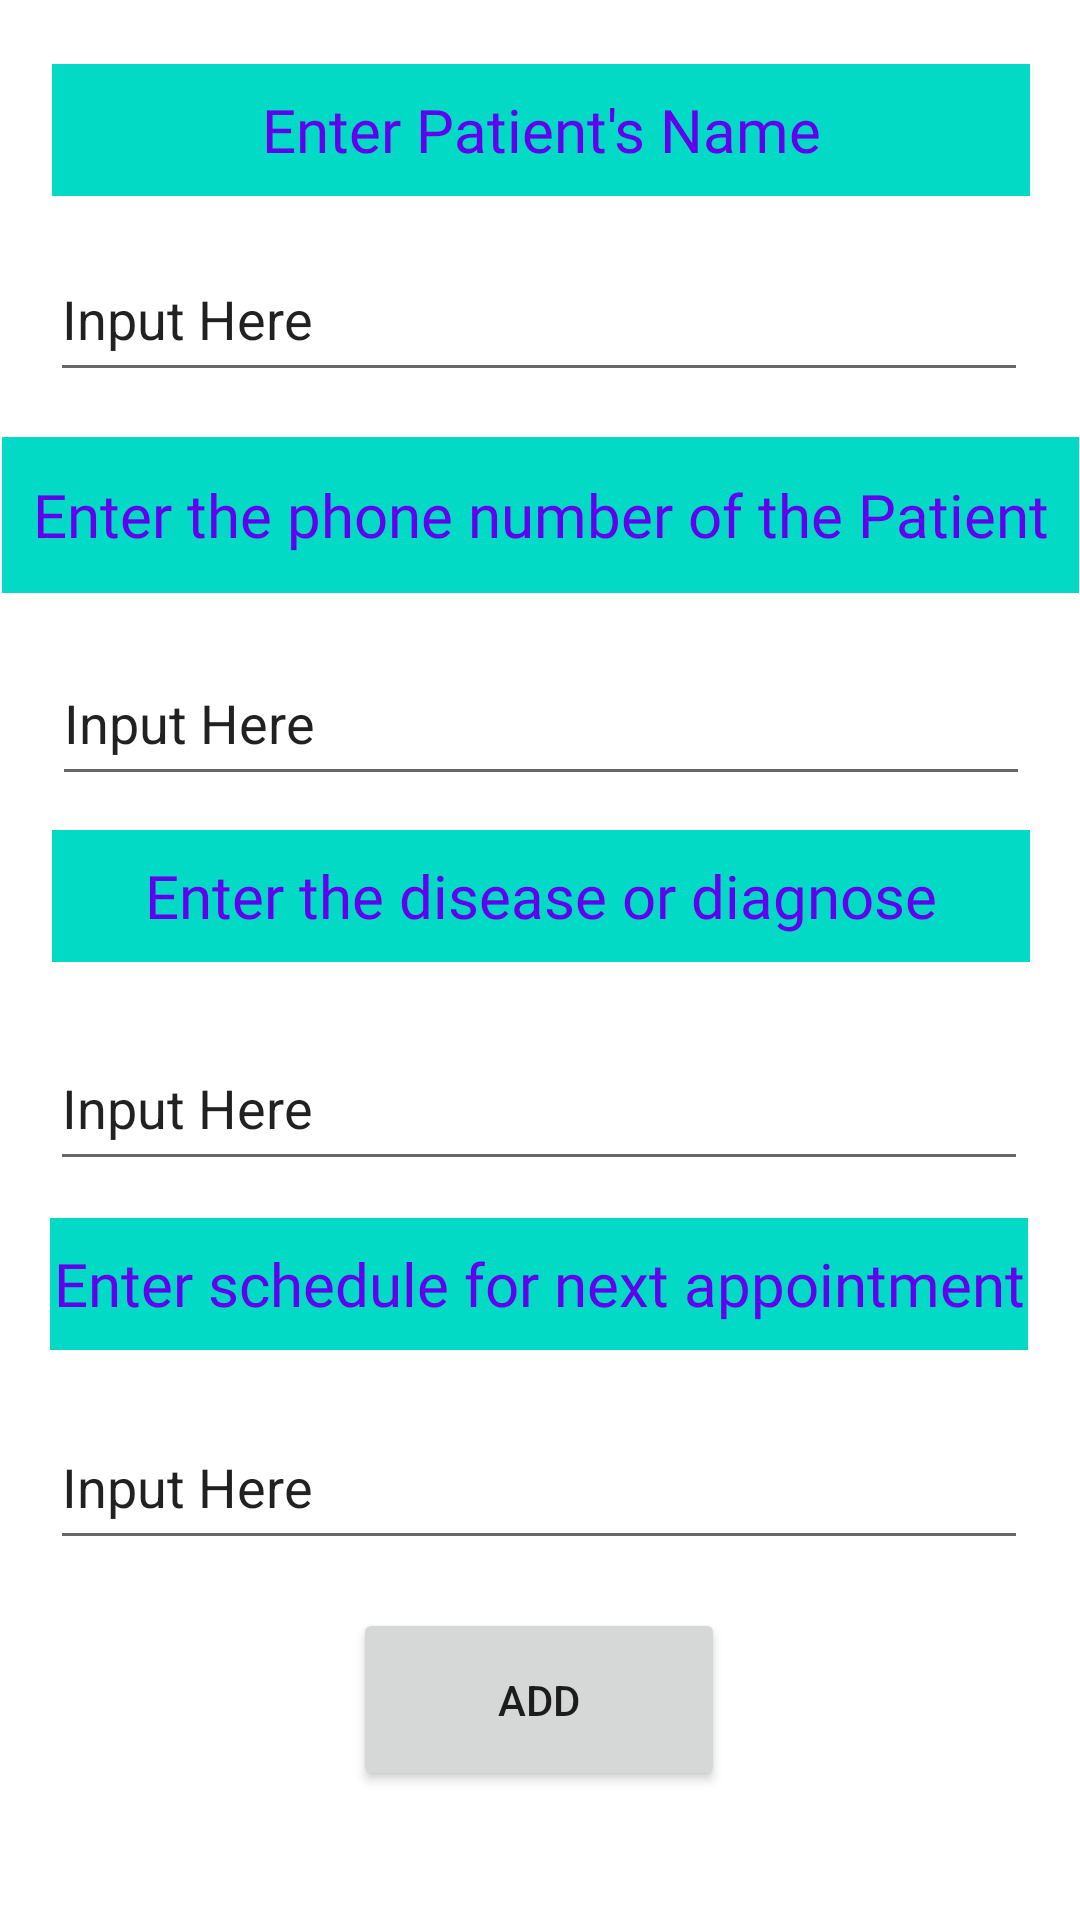

The Android layout XML behind this screen, and the referenced resources:
<!-- AndroidManifest.xml: application theme Theme.DoctorsHelper -->
<!-- res/layout/activity_adding.xml -->
<?xml version="1.0" encoding="utf-8"?>
<androidx.constraintlayout.widget.ConstraintLayout xmlns:android="http://schemas.android.com/apk/res/android"
    xmlns:app="http://schemas.android.com/apk/res-auto"
    xmlns:tools="http://schemas.android.com/tools"
    android:layout_width="match_parent"
    android:layout_height="match_parent"
    tools:context=".Adding">

    <TextView
        android:id="@+id/name1"
        android:layout_width="326dp"
        android:layout_height="44dp"
        android:background="@color/teal_200"
        android:fontFamily="@font/averia_sans_libre_light"
        android:gravity="center"
        android:shadowColor="@color/purple_700"
        android:text="@string/Patient_Name"
        android:textColor="@color/purple_500"
        android:textSize="20sp"
        app:layout_constraintBottom_toBottomOf="parent"
        app:layout_constraintEnd_toEndOf="parent"
        app:layout_constraintHorizontal_bias="0.505"
        app:layout_constraintStart_toStartOf="parent"
        app:layout_constraintTop_toTopOf="parent"
        app:layout_constraintVertical_bias="0.036" />

    <TextView
        android:id="@+id/phone1"
        android:layout_width="359dp"
        android:layout_height="52dp"
        android:background="@color/teal_200"
        android:fontFamily="@font/averia_sans_libre_light"
        android:gravity="center"
        android:shadowColor="@color/purple_700"
        android:text="@string/Patient_Phone"
        android:textColor="@color/purple_500"
        android:textSize="20sp"
        app:layout_constraintBottom_toBottomOf="parent"
        app:layout_constraintEnd_toEndOf="parent"
        app:layout_constraintStart_toStartOf="parent"
        app:layout_constraintTop_toTopOf="parent"
        app:layout_constraintVertical_bias="0.248" />

    <TextView
        android:id="@+id/disease1"
        android:layout_width="326dp"
        android:layout_height="44dp"
        android:background="@color/teal_200"
        android:fontFamily="@font/averia_sans_libre_light"
        android:gravity="center"
        android:shadowColor="@color/purple_700"
        android:text="@string/Patient_Disease"
        android:textColor="@color/purple_500"
        android:textSize="20sp"
        app:layout_constraintBottom_toBottomOf="parent"
        app:layout_constraintEnd_toEndOf="parent"
        app:layout_constraintHorizontal_bias="0.505"
        app:layout_constraintStart_toStartOf="parent"
        app:layout_constraintTop_toTopOf="parent"
        app:layout_constraintVertical_bias="0.464" />

    <TextView
        android:id="@+id/appoint1"
        android:layout_width="326dp"
        android:layout_height="44dp"
        android:background="@color/teal_200"
        android:fontFamily="@font/averia_sans_libre_light"
        android:gravity="center"
        android:shadowColor="@color/purple_700"
        android:text="@string/Patient_Appointment"
        android:textColor="@color/purple_500"
        android:textSize="20sp"
        app:layout_constraintBottom_toBottomOf="parent"
        app:layout_constraintEnd_toEndOf="parent"
        app:layout_constraintHorizontal_bias="0.494"
        app:layout_constraintStart_toStartOf="parent"
        app:layout_constraintTop_toTopOf="parent"
        app:layout_constraintVertical_bias="0.681" />

    <EditText
        android:id="@+id/personName"
        android:layout_width="326dp"
        android:layout_height="52dp"
        android:ems="10"
        android:inputType="textPersonName"
        android:text="@string/text"
        app:layout_constraintBottom_toBottomOf="parent"
        app:layout_constraintEnd_toEndOf="parent"
        app:layout_constraintHorizontal_bias="0.494"
        app:layout_constraintStart_toStartOf="parent"
        app:layout_constraintTop_toTopOf="parent"
        app:layout_constraintVertical_bias="0.134" />

    <EditText
        android:id="@+id/personDisease"
        android:layout_width="326dp"
        android:layout_height="52dp"
        android:ems="10"
        android:inputType="textPersonName"
        android:text="@string/text"
        app:layout_constraintBottom_toBottomOf="parent"
        app:layout_constraintEnd_toEndOf="parent"
        app:layout_constraintHorizontal_bias="0.494"
        app:layout_constraintStart_toStartOf="parent"
        app:layout_constraintTop_toTopOf="parent"
        app:layout_constraintVertical_bias="0.581" />

    <EditText
        android:id="@+id/personAppoint"
        android:layout_width="326dp"
        android:layout_height="52dp"
        android:ems="10"
        android:inputType="textPersonName"
        android:text="@string/text"
        app:layout_constraintBottom_toBottomOf="parent"
        app:layout_constraintEnd_toEndOf="parent"
        app:layout_constraintHorizontal_bias="0.494"
        app:layout_constraintStart_toStartOf="parent"
        app:layout_constraintTop_toTopOf="parent"
        app:layout_constraintVertical_bias="0.796" />

    <EditText
        android:id="@+id/personPhone"
        android:layout_width="326dp"
        android:layout_height="52dp"
        android:ems="10"
        android:inputType="textPersonName"
        android:text="@string/text"
        app:layout_constraintBottom_toBottomOf="parent"
        app:layout_constraintEnd_toEndOf="parent"
        app:layout_constraintHorizontal_bias="0.505"
        app:layout_constraintStart_toStartOf="parent"
        app:layout_constraintTop_toTopOf="parent"
        app:layout_constraintVertical_bias="0.363" />

    <Button
        android:id="@+id/button2"
        android:layout_width="124dp"
        android:layout_height="61dp"
        android:text="ADD"
        android:onClick="Click"
        app:layout_constraintBottom_toBottomOf="parent"
        app:layout_constraintEnd_toEndOf="parent"
        app:layout_constraintHorizontal_bias="0.498"
        app:layout_constraintStart_toStartOf="parent"
        app:layout_constraintTop_toTopOf="parent"
        app:layout_constraintVertical_bias="0.926" />

</androidx.constraintlayout.widget.ConstraintLayout>
<!-- resources referenced by this layout -->
<resources>
  <string name="Patient_Appointment">Enter schedule for next appointment</string>
  <string name="Patient_Disease">Enter the disease or diagnose</string>
  <string name="Patient_Name">Enter Patient\'s Name</string>
  <string name="Patient_Phone">Enter the phone number of the Patient</string>
  <string name="text">Input Here</string>
  <style name="Theme.DoctorsHelper" parent="Theme.MaterialComponents.DayNight.DarkActionBar">
          
          <item name="colorPrimary">@color/purple_500</item>
          <item name="colorPrimaryVariant">@color/purple_700</item>
          <item name="colorOnPrimary">@color/white</item>
          
          <item name="colorSecondary">@color/teal_200</item>
          <item name="colorSecondaryVariant">@color/teal_700</item>
          <item name="colorOnSecondary">@color/black</item>
          
          <item name="android:statusBarColor" tools:targetApi="l">?attr/colorPrimaryVariant</item>
          
      </style>
  <!-- not gathered from this repository: default colours our renderer supplied (Android Studio template values) -->
  <color name="purple_500">#FF6200EE</color>
  <color name="purple_700">#FF3700B3</color>
  <color name="teal_200">#FF03DAC5</color>
  <color name="teal_700">#FF018786</color>
  <color name="black">#FF000000</color>
  <color name="white">#FFFFFFFF</color>
</resources>
